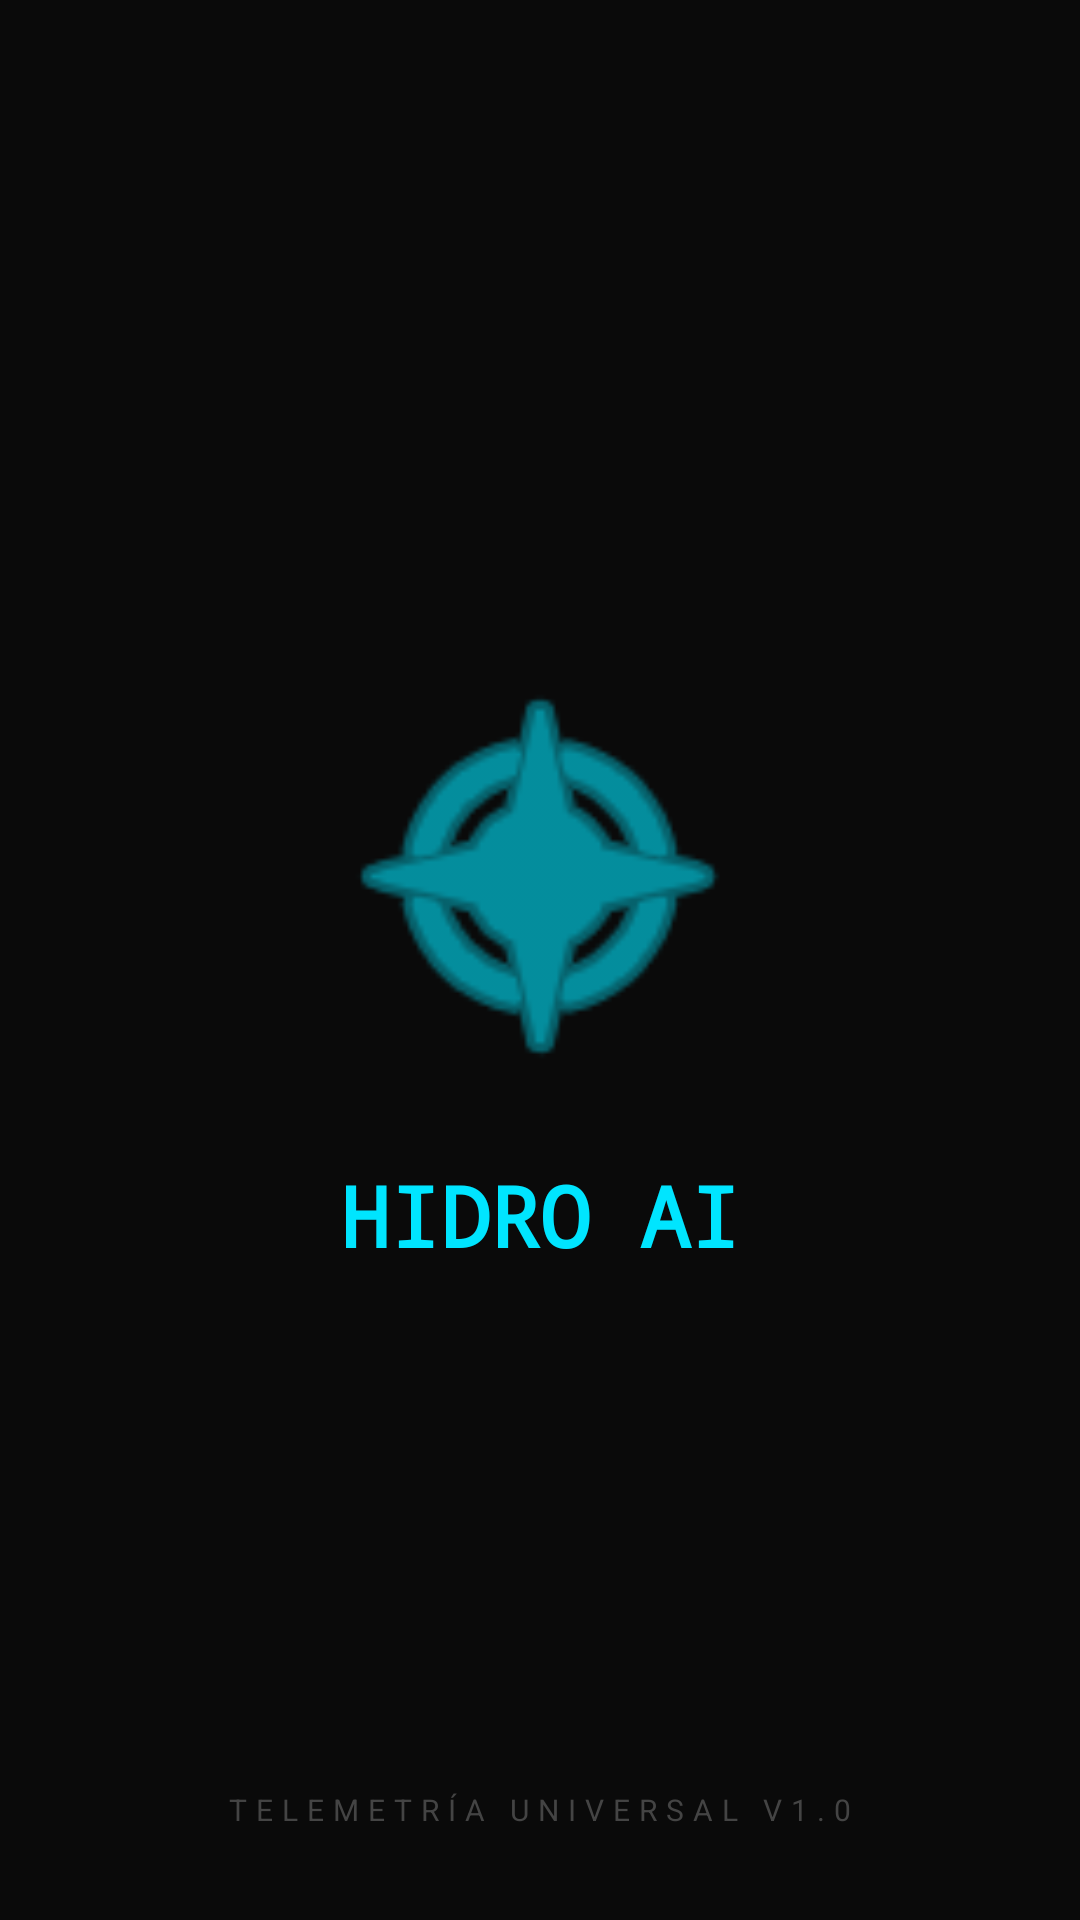

Produce the Android XML layout that renders to this screen, including the resource entries it uses.
<!-- AndroidManifest.xml: application theme Theme.AppCompat.NoActionBar -->
<!-- res/layout/splash_screen.xml -->
<?xml version="1.0" encoding="utf-8"?>
<RelativeLayout xmlns:android="http://schemas.android.com/apk/res/android"
    android:layout_width="match_parent"
    android:layout_height="match_parent"
    android:background="#0A0A0A">

    <LinearLayout
        android:layout_width="wrap_content"
        android:layout_height="wrap_content"
        android:layout_centerInParent="true"
        android:gravity="center"
        android:orientation="vertical">

        <ImageView
            android:id="@+id/logo_hidro"
            android:layout_width="150dp"
            android:layout_height="150dp"
            android:src="@android:drawable/ic_menu_compass"
            android:tint="#00E5FF" />

        <TextView
            android:layout_width="wrap_content"
            android:layout_height="wrap_content"
            android:layout_marginTop="20dp"
            android:text="HIDRO AI"
            android:textColor="#00E5FF"
            android:textSize="28sp"
            android:textStyle="bold"
            android:fontFamily="monospace" />
    </LinearLayout>

    <TextView
        android:layout_width="wrap_content"
        android:layout_height="wrap_content"
        android:layout_alignParentBottom="true"
        android:layout_centerHorizontal="true"
        android:layout_marginBottom="30dp"
        android:text="TELEMETRÍA UNIVERSAL V1.0"
        android:textColor="#444444"
        android:letterSpacing="0.3"
        android:textSize="10sp" />
</RelativeLayout>
<!-- resources referenced by this layout -->
<resources>

</resources>
